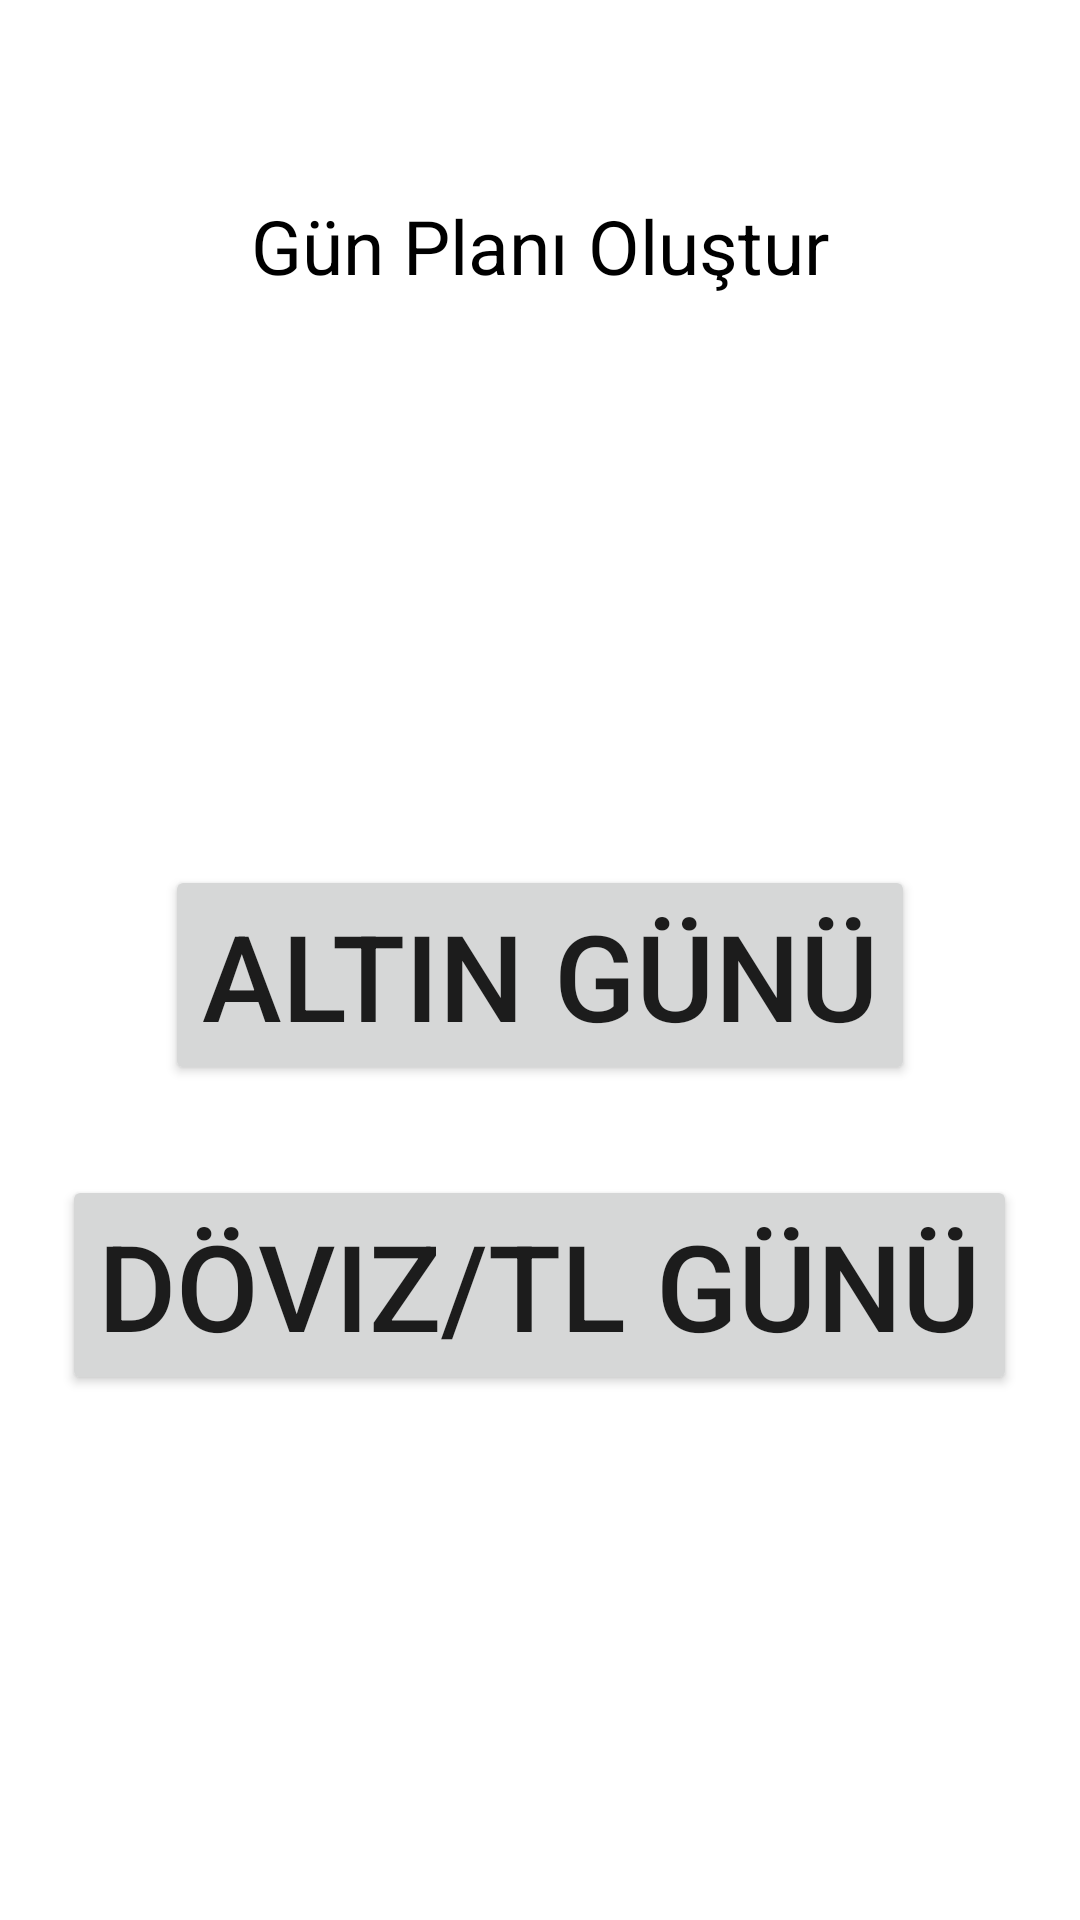

Layout XML and referenced resources for this Android screen:
<!-- AndroidManifest.xml: application theme Theme.DaytoDatSetting -->
<!-- res/layout/activity_main.xml -->
<?xml version="1.0" encoding="utf-8"?>
<LinearLayout
    xmlns:android="http://schemas.android.com/apk/res/android"
    xmlns:app="http://schemas.android.com/apk/res-auto"
    xmlns:tools="http://schemas.android.com/tools"
    android:layout_width="match_parent"
    android:layout_height="match_parent"
    android:orientation="vertical"
    tools:context=".main.MainActivity">

    <androidx.appcompat.widget.AppCompatTextView
        android:layout_width="match_parent"
        android:layout_height="wrap_content"
        android:text="Gün Planı Oluştur"
        android:gravity="center"
        android:textSize="25sp"
        android:textColor="@color/black"
        android:padding="15sp"
        android:layout_marginTop="50dp"/>

    <LinearLayout
        android:layout_width="match_parent"
        android:layout_height="match_parent"
        android:orientation="vertical"
        android:gravity="center"
        android:layout_gravity="center">

        <androidx.appcompat.widget.AppCompatButton
            android:id="@+id/gold_day_button"
            android:layout_width="wrap_content"
            android:layout_height="wrap_content"
            android:text="Altın Günü"
            android:textSize="40sp"
            android:layout_marginBottom="30dp"/>

        <androidx.appcompat.widget.AppCompatButton
            android:id="@+id/exchange_day_button"
            android:layout_width="wrap_content"
            android:layout_height="wrap_content"
            android:textSize="40sp"
            android:text="Döviz/TL Günü"/>


    </LinearLayout>


</LinearLayout>
<!-- resources referenced by this layout -->
<resources>
  <style name="Theme.DaytoDatSetting" parent="Theme.MaterialComponents.DayNight.NoActionBar">
          
          <item name="colorPrimary">@color/purple_500</item>
          <item name="colorPrimaryVariant">@color/purple_700</item>
          <item name="colorOnPrimary">@color/white</item>
          
          <item name="colorSecondary">@color/teal_200</item>
          <item name="colorSecondaryVariant">@color/teal_700</item>
          <item name="colorOnSecondary">@color/black</item>
          
          <item name="android:statusBarColor" tools:targetApi="l">?attr/colorPrimaryVariant</item>
          
      </style>
  <!-- not gathered from this repository: default colours our renderer supplied (Android Studio template values) -->
  <color name="purple_500">#FF6200EE</color>
  <color name="purple_700">#FF3700B3</color>
  <color name="teal_200">#FF03DAC5</color>
  <color name="teal_700">#FF018786</color>
  <color name="black">#FF000000</color>
  <color name="white">#FFFFFFFF</color>
</resources>
